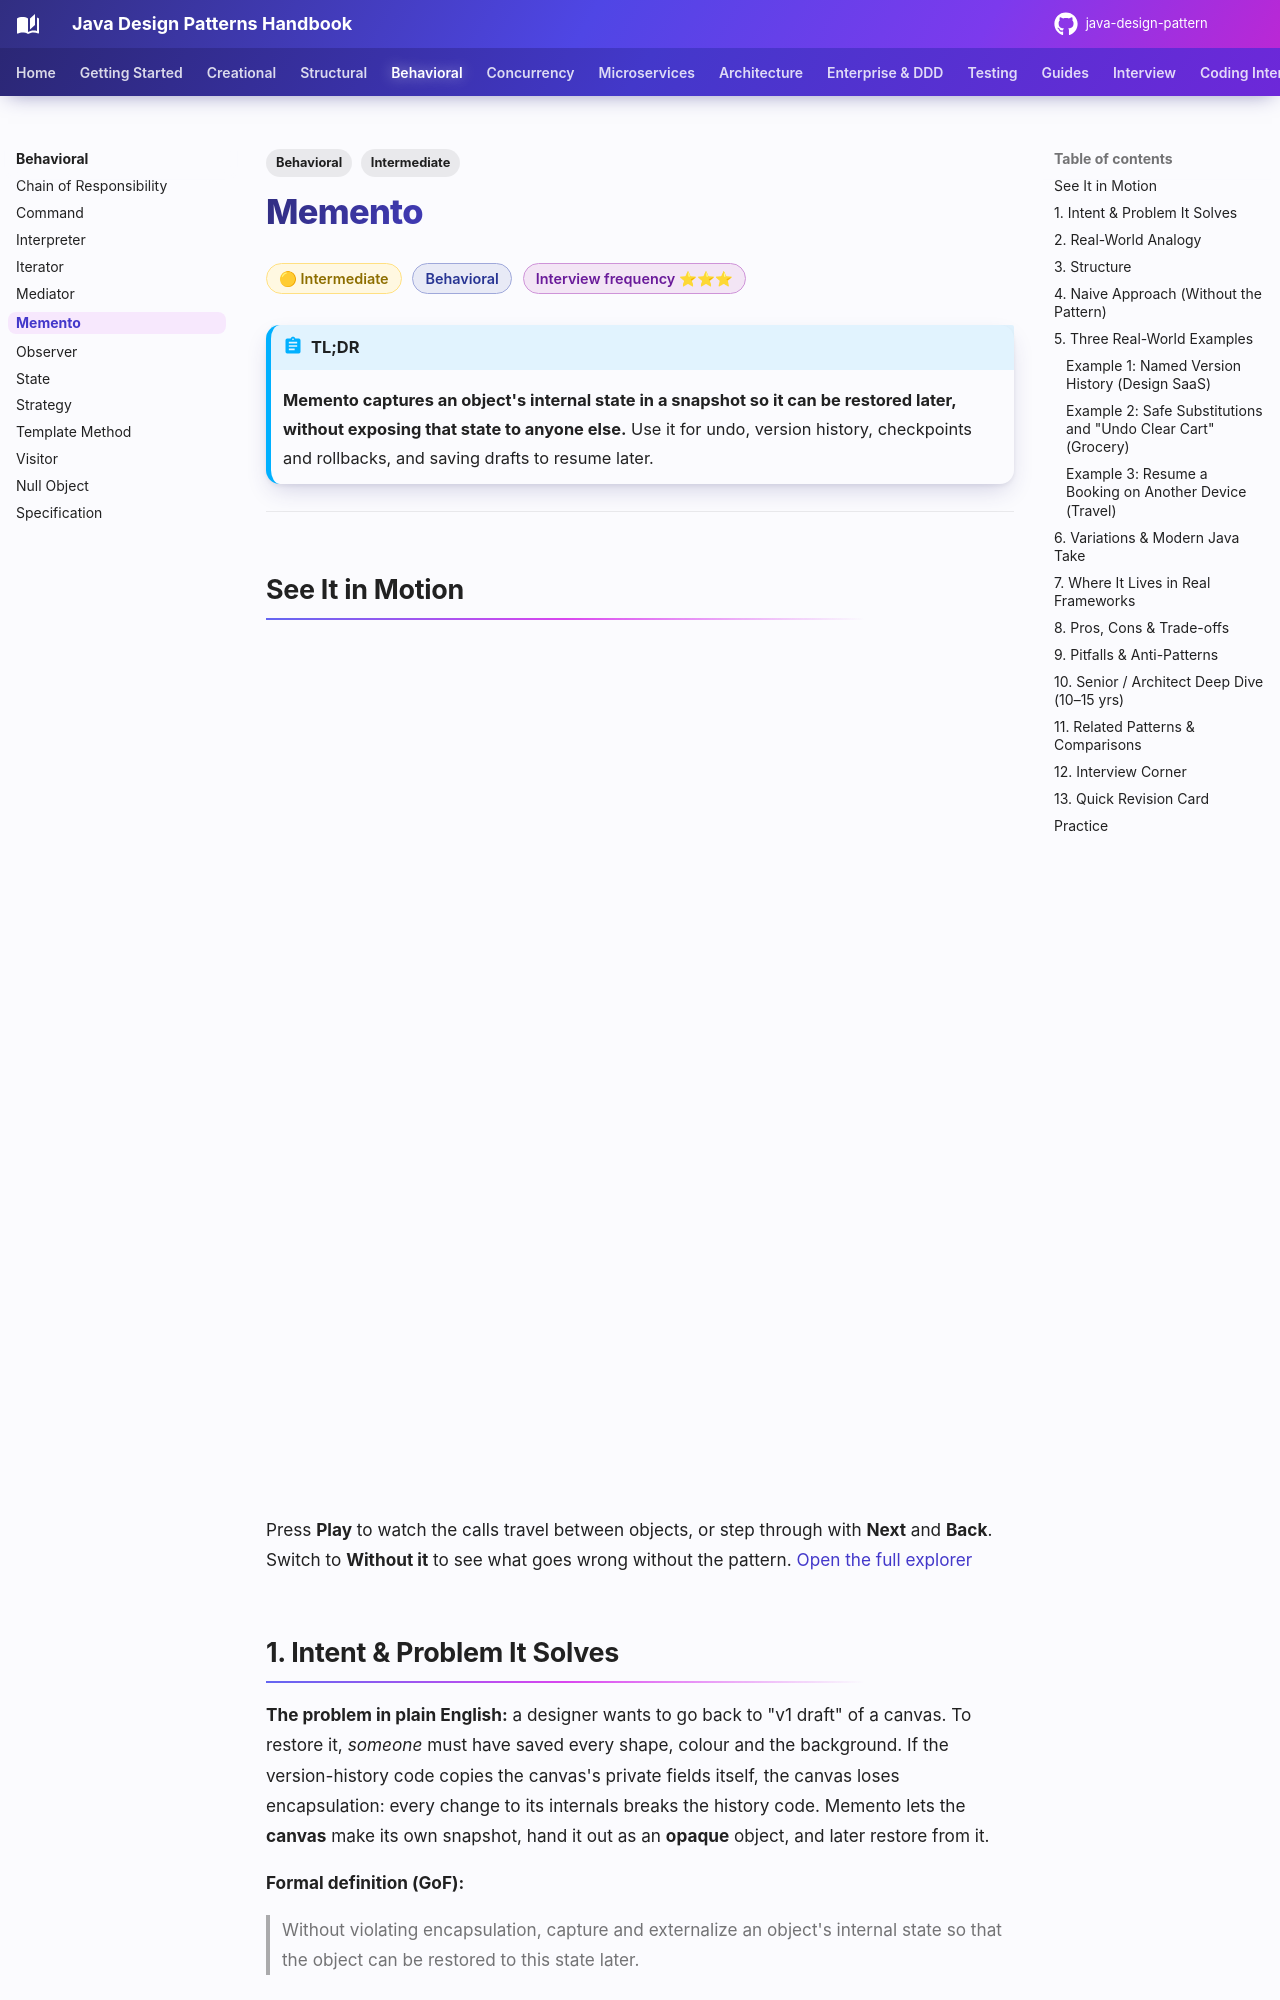

repository: khiruashish/java-design-pattern · page: behavioral/memento/index.html · generator: mkdocs

---
tags:
  - Behavioral
  - Intermediate
---

# Memento

<span class="badge badge--intermediate">🟡 Intermediate</span>
<span class="badge badge--category">Behavioral</span>
<span class="badge badge--interview">Interview frequency ⭐⭐⭐</span>

!!! abstract "TL;DR"
    **Memento captures an object's internal state in a snapshot so it can be restored later, without exposing that state to anyone else.**
    Use it for undo, version history, checkpoints and rollbacks, and saving drafts to resume later.

---

## See It in Motion

<iframe class="motion-embed" src="../../motion/index.html?p=memento&amp;embed=1" title="Animated walkthrough of the Memento pattern" loading="lazy"></iframe>

Press **Play** to watch the calls travel between objects, or step through with **Next** and **Back**. Switch to **Without it** to see what goes wrong without the pattern. [Open the full explorer](../motion/index.html#memento){ target=_blank }

## 1. Intent & Problem It Solves

**The problem in plain English:** a designer wants to go back to "v1 draft" of a canvas. To restore it, *someone* must have saved every shape, colour and the background. If the version-history code copies the canvas's private fields itself, the canvas loses encapsulation: every change to its internals breaks the history code. Memento lets the **canvas** make its own snapshot, hand it out as an **opaque** object, and later restore from it.

**Formal definition (GoF):**
> Without violating encapsulation, capture and externalize an object's internal state so that the object can be restored to this state later.

## 2. Real-World Analogy

!!! example "A game's save point"
    At a checkpoint the game saves your level, health and inventory into a save slot. You can't read or edit the save file (it's opaque to you), but you can load it to go back. The save slots (**caretaker**) just store saves; only the game (**originator**) knows what's inside.
